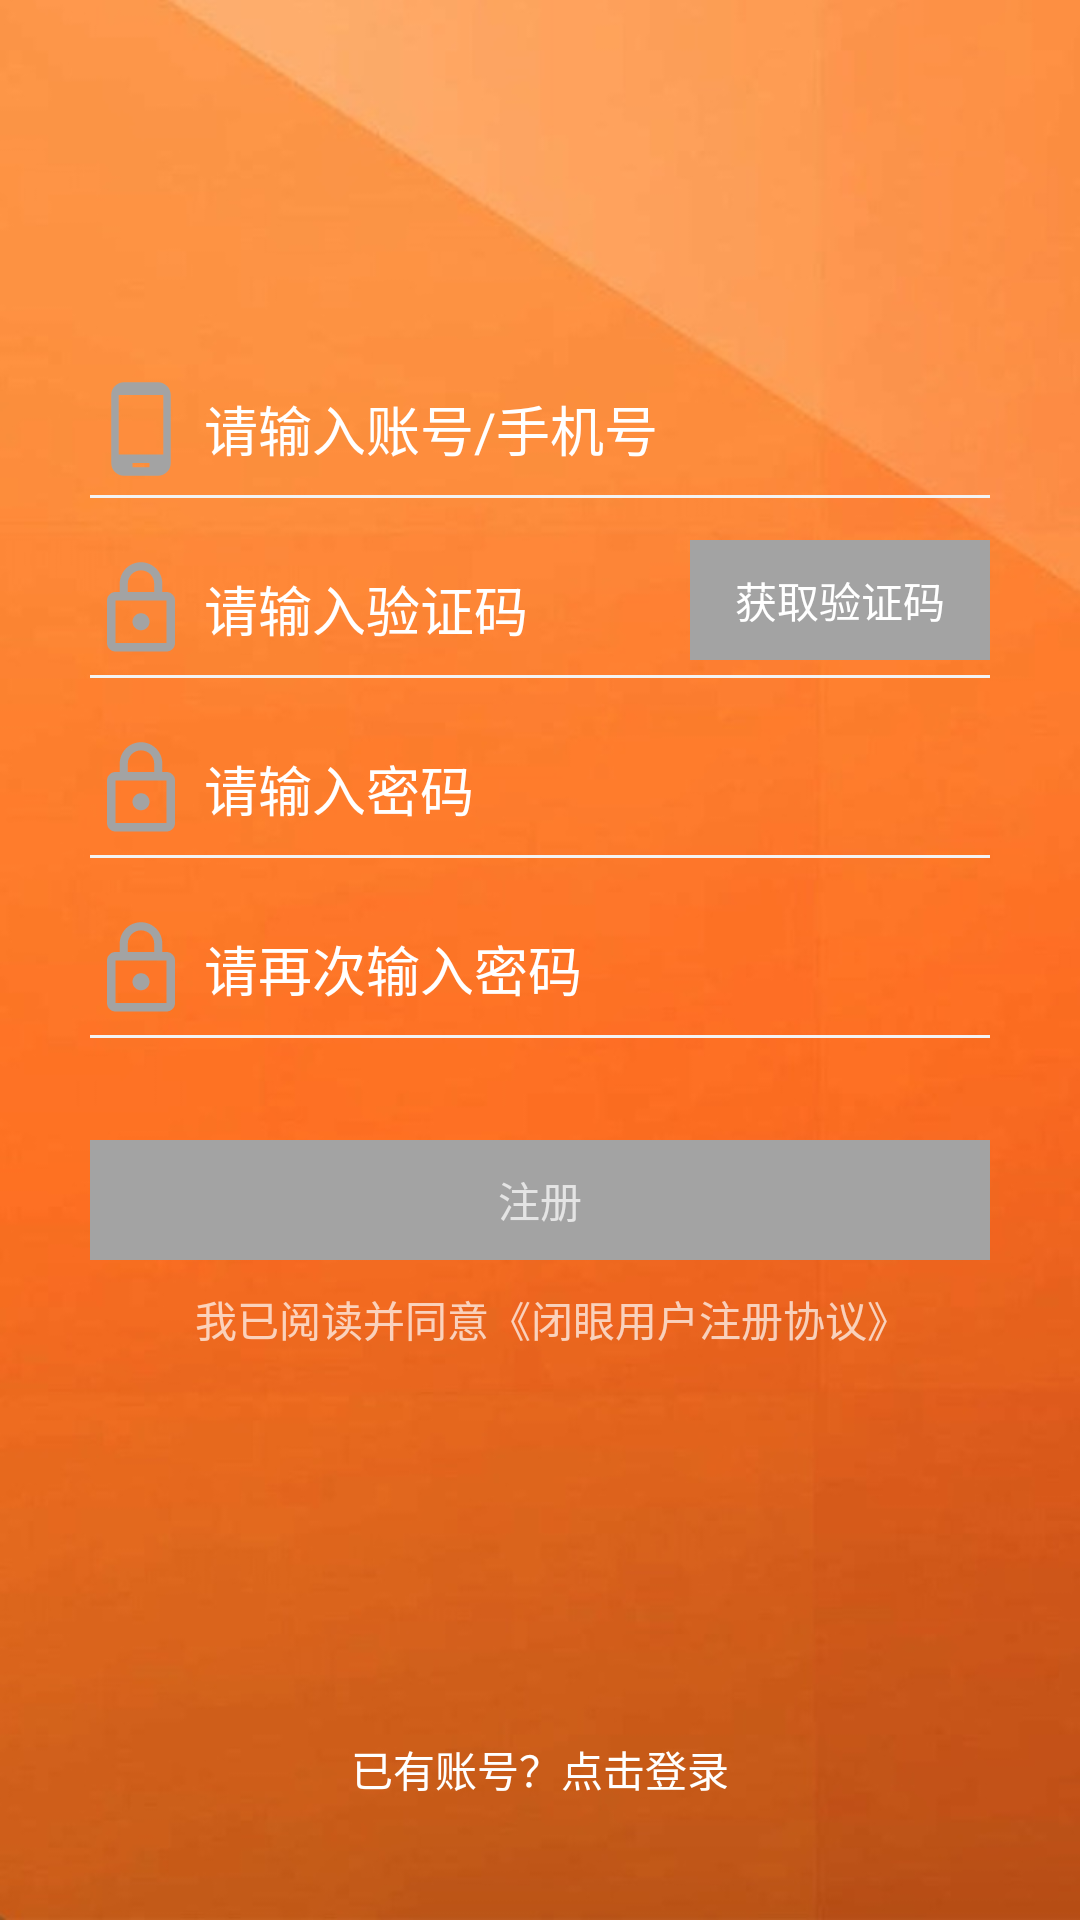

Produce the Android XML layout that renders to this screen, including the resource entries it uses.
<!-- AndroidManifest.xml: application theme AppThemeTwo -->
<!-- res/layout/activity_register.xml -->
<?xml version="1.0" encoding="utf-8"?>
<RelativeLayout xmlns:android="http://schemas.android.com/apk/res/android"
    xmlns:app="http://schemas.android.com/apk/res-auto"
    xmlns:tools="http://schemas.android.com/tools"
    android:layout_width="match_parent"
    android:layout_height="match_parent"
    tools:context=".activity.RegisterActivity"
    android:background="@mipmap/login_register_bg">

    <ImageView
        android:layout_width="34dp"
        android:layout_height="34dp"
        android:id="@+id/activity_register_close"
        android:background="@drawable/login_register_close"
        android:layout_marginTop="30dp"
        android:layout_marginLeft="20dp"
        />

    <RelativeLayout
        android:layout_width="300dp"
        android:layout_height="46dp"
        android:layout_centerHorizontal="true"
        android:id="@+id/register_account_layout"
        android:layout_marginTop="120dp"
        >

        <ImageView
            android:layout_width="34dp"
            android:layout_height="34dp"
            android:background="@drawable/login_account_icon"
            android:id="@+id/register_account_icon"
            android:layout_centerVertical="true"

            />

        <EditText
            android:layout_width="wrap_content"
            android:layout_height="wrap_content"
            android:hint="请输入账号/手机号"
            android:id="@+id/register_account_edittext"
            android:layout_toRightOf="@+id/register_account_icon"
            android:textColor="#919191"
            android:textColorHint="@color/white"
            android:background="@null"
            android:layout_marginLeft="4dp"
            android:layout_centerVertical="true"
            />

        <ImageView
            android:layout_width="match_parent"
            android:layout_height="1dp"
            android:background="#f3f3f3"
            android:layout_alignParentBottom="true"
            />

    </RelativeLayout>

    <RelativeLayout
        android:layout_width="300dp"
        android:layout_height="46dp"
        android:layout_marginTop="180dp"
        android:layout_alignLeft="@+id/register_account_layout"
        >

        <ImageView
            android:layout_width="34dp"
            android:layout_height="34dp"
            android:background="@drawable/login_pass_icon"
            android:id="@+id/register_vali_pass_icon"
            android:layout_centerVertical="true"
            />

        <EditText
            android:layout_width="wrap_content"
            android:layout_height="wrap_content"
            android:hint="请输入验证码"
            android:id="@+id/register_vali_edittext"
            android:background="@null"
            android:layout_toRightOf="@+id/register_vali_pass_icon"
            android:textColor="#919191"
            android:textColorHint="@color/white"
            android:layout_marginLeft="4dp"
            android:layout_centerVertical="true"
            />

        <RelativeLayout
            android:layout_width="100dp"
            android:layout_height="40dp"
            android:background="#a3a3a3"
            android:layout_alignParentRight="true"
            >

            <TextView
                android:layout_width="match_parent"
                android:layout_height="match_parent"
                android:id="@+id/register_getValiCode"
                android:gravity="center"
                android:textColor="@color/white"
                android:text="获取验证码"/>

        </RelativeLayout>

        <ImageView
            android:layout_width="match_parent"
            android:layout_height="1dp"
            android:background="#f3f3f3"
            android:layout_alignParentBottom="true"
            />

    </RelativeLayout>

    <RelativeLayout
        android:layout_width="300dp"
        android:layout_height="46dp"
        android:layout_centerHorizontal="true"
        android:layout_marginTop="240dp"
        >

        <ImageView
            android:layout_width="34dp"
            android:layout_height="34dp"
            android:background="@drawable/login_pass_icon"
            android:id="@+id/register_pass_icon"
            android:layout_centerVertical="true"

            />

        <EditText
            android:layout_width="wrap_content"
            android:layout_height="wrap_content"
            android:hint="请输入密码"
            android:id="@+id/register_pass_edittext"
            android:background="@null"
            android:layout_toRightOf="@+id/register_pass_icon"
            android:textColor="#919191"
            android:textColorHint="@color/white"
            android:layout_marginLeft="4dp"
            android:layout_centerVertical="true"
            />

        <ImageView
            android:layout_width="match_parent"
            android:layout_height="1dp"
            android:background="#f3f3f3"
            android:layout_alignParentBottom="true"
            />

    </RelativeLayout>

    <RelativeLayout
        android:layout_width="300dp"
        android:layout_height="46dp"
        android:layout_centerHorizontal="true"
        android:layout_marginTop="300dp"
        >

        <ImageView
            android:layout_width="34dp"
            android:layout_height="34dp"
            android:background="@drawable/login_pass_icon"
            android:id="@+id/register_again_pass_icon"
            android:layout_centerVertical="true"

            />

        <EditText
            android:layout_width="wrap_content"
            android:layout_height="wrap_content"
            android:hint="请再次输入密码"
            android:id="@+id/register_again_pass_edittext"
            android:background="@null"
            android:layout_toRightOf="@+id/register_again_pass_icon"
            android:textColor="#919191"
            android:textColorHint="@color/white"
            android:layout_marginLeft="4dp"
            android:layout_centerVertical="true"
            />

        <ImageView
            android:layout_width="match_parent"
            android:layout_height="1dp"
            android:background="#f3f3f3"
            android:layout_alignParentBottom="true"
            />

    </RelativeLayout>

    <RelativeLayout
        android:layout_width="300dp"
        android:layout_height="wrap_content"
        android:layout_centerHorizontal="true"
        android:layout_marginTop="380dp"
        >

        <ImageView
            android:layout_width="match_parent"
            android:layout_height="40dp"
            android:background="#a3a3a3"
            android:id="@+id/register_button"
            />

        <TextView
            android:layout_width="match_parent"
            android:layout_height="40dp"
            android:gravity="center"
            android:text="注册"
            />

        <Button
            android:layout_width="20dp"
            android:layout_height="20dp"
            android:background="@drawable/uncheck_box"
            android:layout_below="@+id/register_button"
            android:id="@+id/register_check"
            android:layout_marginTop="10dp"
            android:layout_marginLeft="10dp"
            />


        <TextView
            android:layout_width="wrap_content"
            android:layout_height="wrap_content"
            android:layout_toRightOf="@id/register_check"
            android:layout_marginLeft="5dp"
            android:text="我已阅读并同意《闭眼用户注册协议》"
            android:layout_alignBottom="@id/register_check"
            />


    </RelativeLayout>

    <TextView
        android:layout_width="wrap_content"
        android:layout_height="wrap_content"
        android:text="已有账号？点击登录"
        android:layout_alignParentBottom="true"
        android:layout_marginBottom="40dp"
        android:textColor="@color/white"
        android:layout_centerHorizontal="true"
        android:id="@+id/register_hasAccount"
        />

</RelativeLayout>
<!-- resources referenced by this layout -->
<resources>
  <color name="white">#FFFFFF</color>
  <!-- drawable login_account_icon (drawable) -->
  <vector android:height="24dp" android:tint="#A3A3A3"
      android:viewportHeight="24.0" android:viewportWidth="24.0"
      android:width="24dp" xmlns:android="http://schemas.android.com/apk/res/android">
      <path android:fillColor="#FFFFFF" android:pathData="M16,1L8,1C6.34,1 5,2.34 5,4v16c0,1.66 1.34,3 3,3h8c1.66,0 3,-1.34 3,-3L19,4c0,-1.66 -1.34,-3 -3,-3zM14,21h-4v-1h4v1zM17.25,18L6.75,18L6.75,4h10.5v14z"/>
  </vector>
  <!-- drawable login_pass_icon (drawable) -->
  <vector android:height="24dp" android:tint="#A3A3A3"
      android:viewportHeight="24.0" android:viewportWidth="24.0"
      android:width="24dp" xmlns:android="http://schemas.android.com/apk/res/android">
      <path android:fillColor="#FFFFFF" android:pathData="M12,17c1.1,0 2,-0.9 2,-2s-0.9,-2 -2,-2 -2,0.9 -2,2 0.9,2 2,2zM18,8h-1L17,6c0,-2.76 -2.24,-5 -5,-5S7,3.24 7,6v2L6,8c-1.1,0 -2,0.9 -2,2v10c0,1.1 0.9,2 2,2h12c1.1,0 2,-0.9 2,-2L20,10c0,-1.1 -0.9,-2 -2,-2zM8.9,6c0,-1.71 1.39,-3.1 3.1,-3.1s3.1,1.39 3.1,3.1v2L8.9,8L8.9,6zM18,20L6,20L6,10h12v10z"/>
  </vector>
  <!-- mipmap login_register_bg: jpg bitmap (mipmap-hdpi, 47025 bytes) -->
  <style name="AppThemeTwo" parent="Theme.AppCompat.NoActionBar">
          <item name="android:windowBackground">@mipmap/launch</item>
          
          <item name="colorPrimary">@color/colorPrimary</item>
          <item name="colorPrimaryDark">@color/colorPrimaryDark</item>
          <item name="colorAccent">@color/colorAccent</item>
      </style>
  <color name="colorPrimary">#3F51B5</color>
  <color name="colorPrimaryDark">#303F9F</color>
  <color name="colorAccent">#FF4081</color>
</resources>
